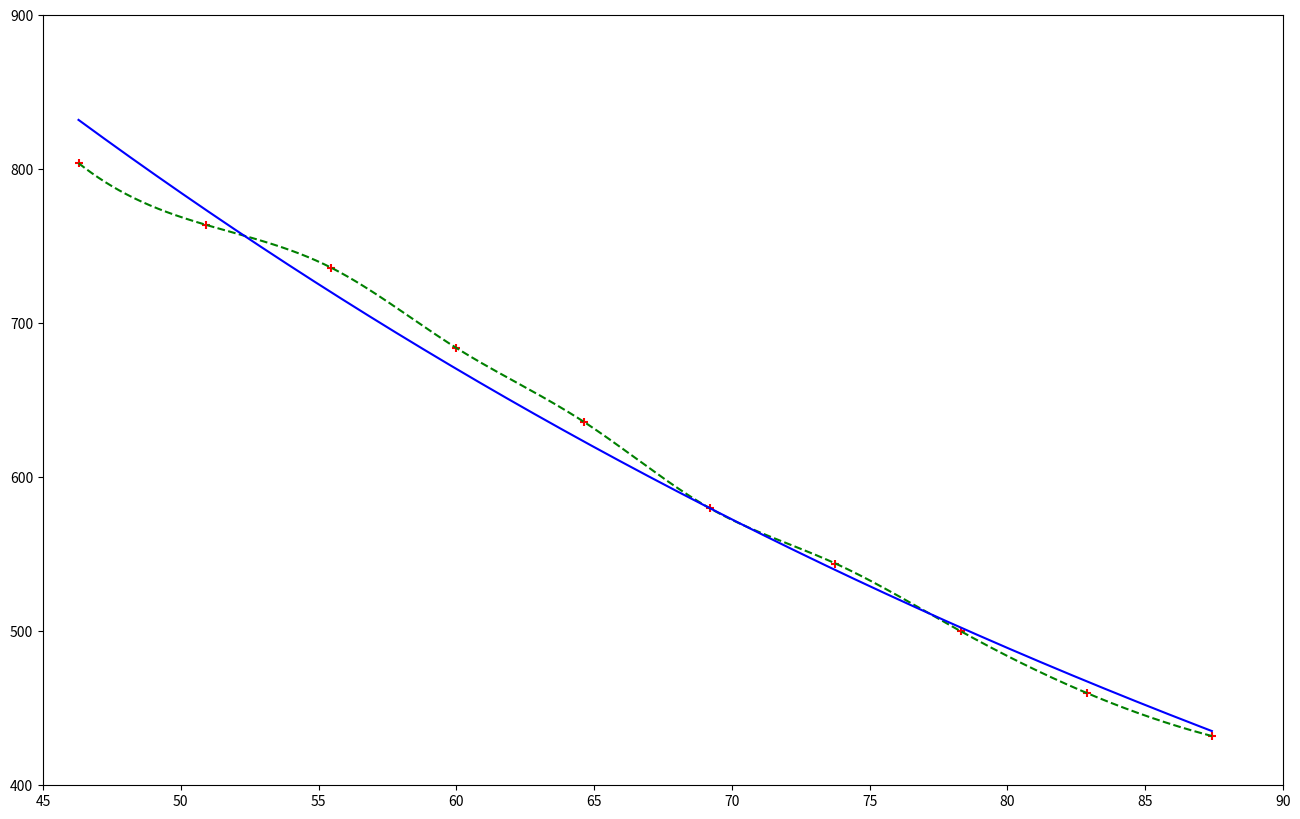
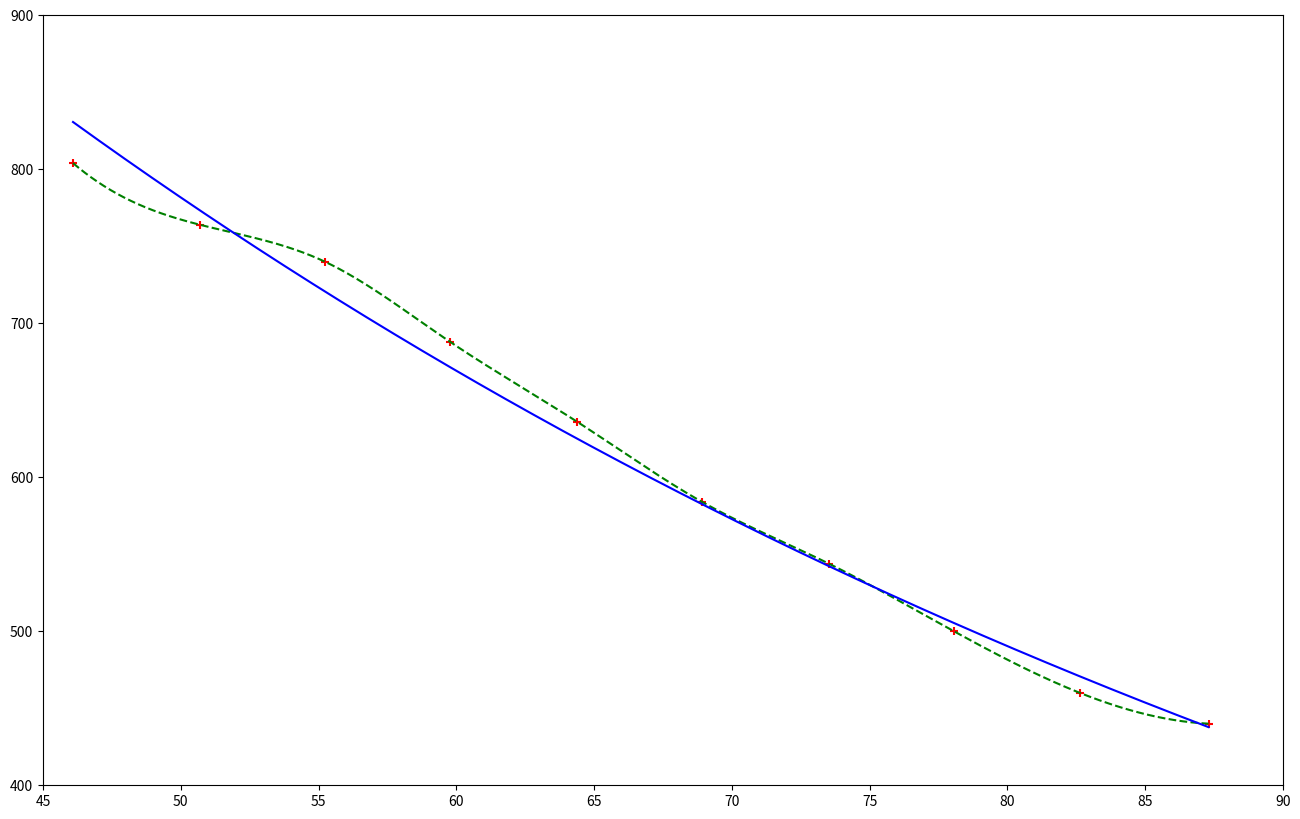

Write the Python code that produced these figures, in order.
import numpy as np
import matplotlib.pyplot as plt
from scipy.interpolate import interp1d


data = [45.890 , 55.060 , 64.220 , 73.310 , 82.410 , 91.470 , 100.590 , 109.730 , 118.740 , 127.860] 
i = [j for j in range(1,11)]

Sum = 0
E = []
for j in i:
    y = 9.102666667 * j + 36.86333333
    e = data[j-1] - y
    Sum += e**2
    E.append(e)
print('sum = '+str(Sum))
print(E)

sigma = (Sum / 8) ** 0.5
print('sigma = '+str(sigma))


U1 = [804 , 764 , 736 , 684 , 636 , 580 , 544 , 500 , 460 , 432]
x1 = [46.290 , 50.900 , 55.470 , 60.000 , 64.630 , 69.190 , 73.760 , 78.310 , 82.870 , 87.420]

U2 = [804 , 764 , 740 , 688 , 636 , 584 , 544 , 500 , 460 , 440]
x2 = [46.090 , 50.690 , 55.230 , 59.770 , 64.390 , 68.920 , 73.510 , 78.060 , 82.630 , 87.300]

f1 = interp1d(x1, U1, kind='cubic')
f2 = interp1d(x2, U2, kind='cubic')

x_linspace1 = np.linspace(46.290, 87.420, num=4500, endpoint=True)
x_linspace2 = np.linspace(46.090, 87.300, num=4500, endpoint=True)

plt.figure(figsize=(16, 10))
plt.xlim(45, 90)
plt.ylim(400, 900)
my_x_ticks = np.arange(45,95,5)
my_y_ticks = np.arange(400,1000,100)
plt.xticks(my_x_ticks)
plt.yticks(my_y_ticks)
plt.scatter(x1, U1, marker='+', color='r')
plt.plot(x_linspace1, f1(x_linspace1),linestyle='--', color='g')
plt.plot(x_linspace1, 1725.542793*np.e**(-0.01575677*x_linspace1),linestyle='-', color='b')
plt.show()

plt.figure(figsize=(16, 10))
plt.xlim(45, 90)
plt.ylim(400, 900)
my_x_ticks = np.arange(45,95,5)
my_y_ticks = np.arange(400,1000,100)
plt.xticks(my_x_ticks)
plt.yticks(my_y_ticks)
plt.scatter(x2, U2, marker='+', color='r')
plt.plot(x_linspace2, f2(x_linspace2),linestyle='--', color='g')
plt.plot(x_linspace2, 1700.611326*np.e**(-0.015545037*x_linspace2),linestyle='-', color='b')
plt.show()